Image classification data set "dataset_visual_split" (selintoker/GeoGuesserAI on GitHub). Class labels (3): Istanbul, nyc, Tokyo.

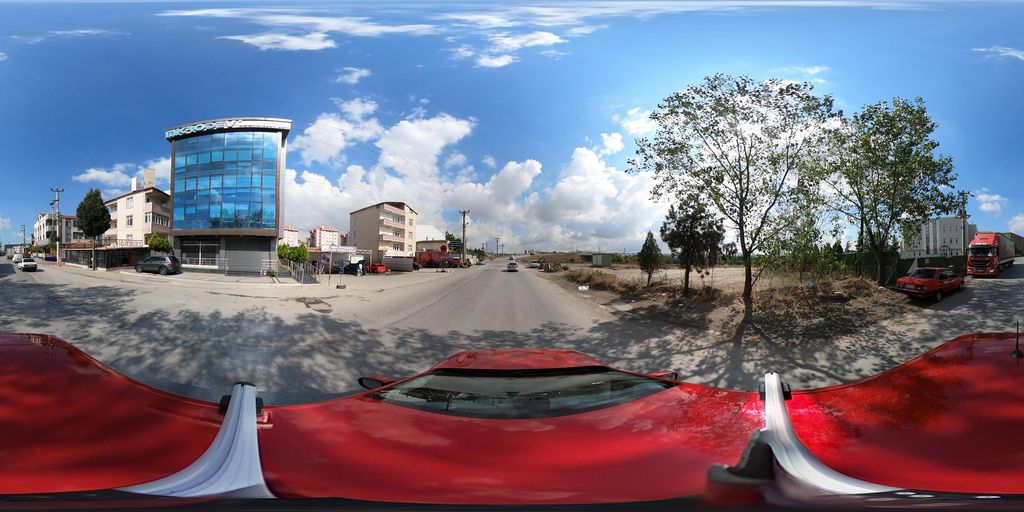
Label: Istanbul

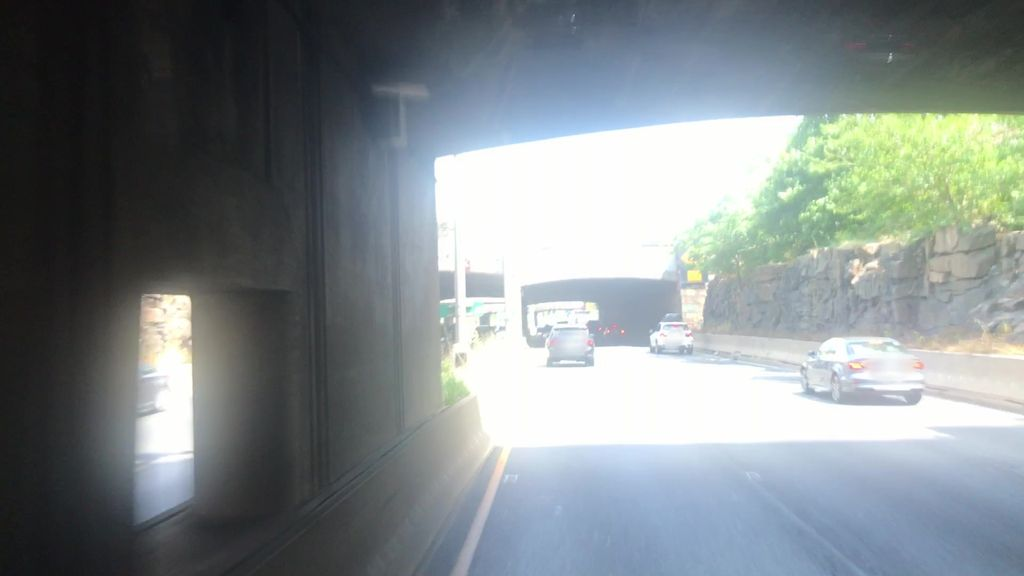
Label: nyc

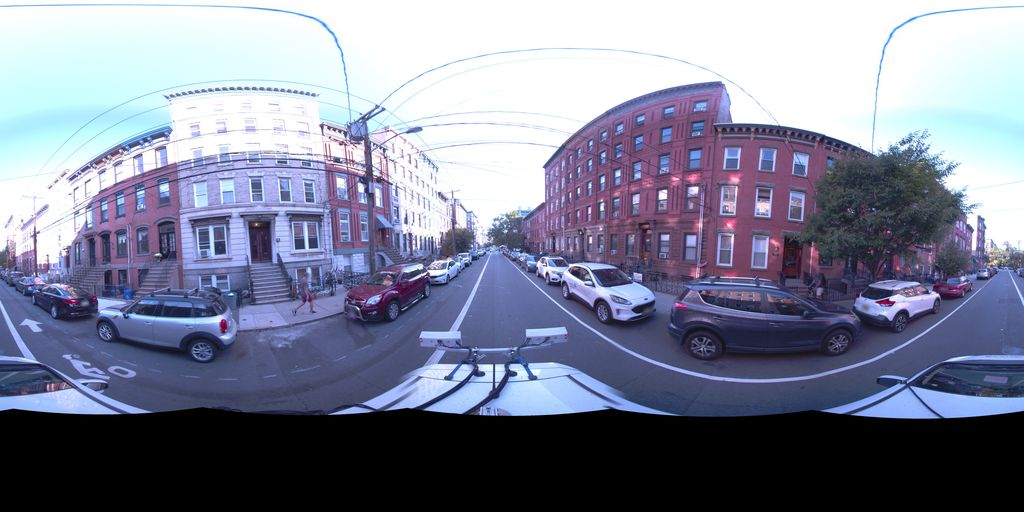
Label: nyc

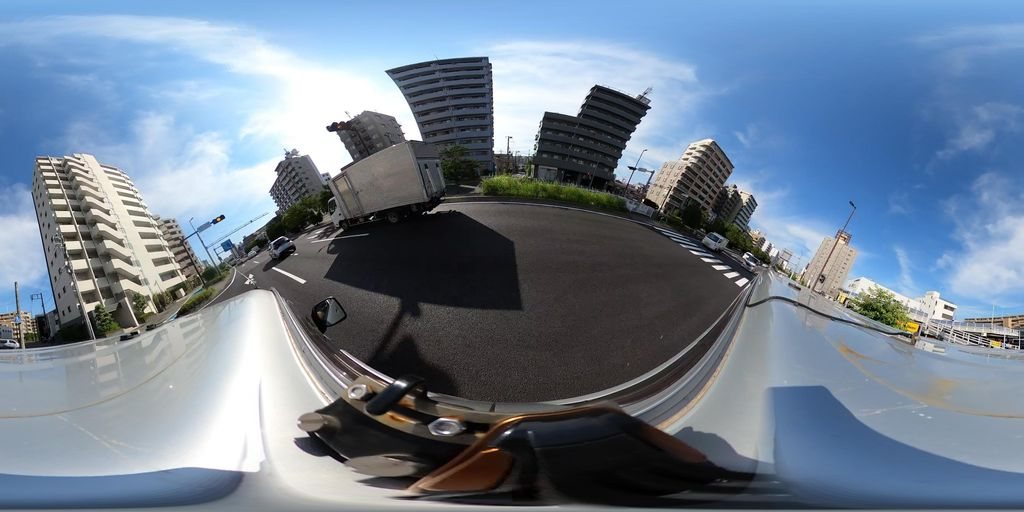
Label: Tokyo

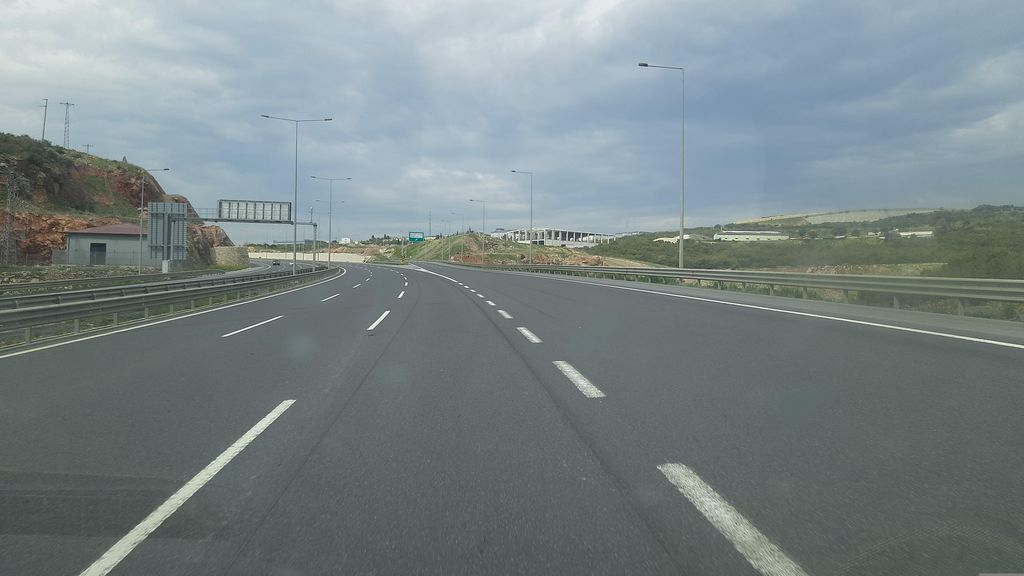
Label: Istanbul

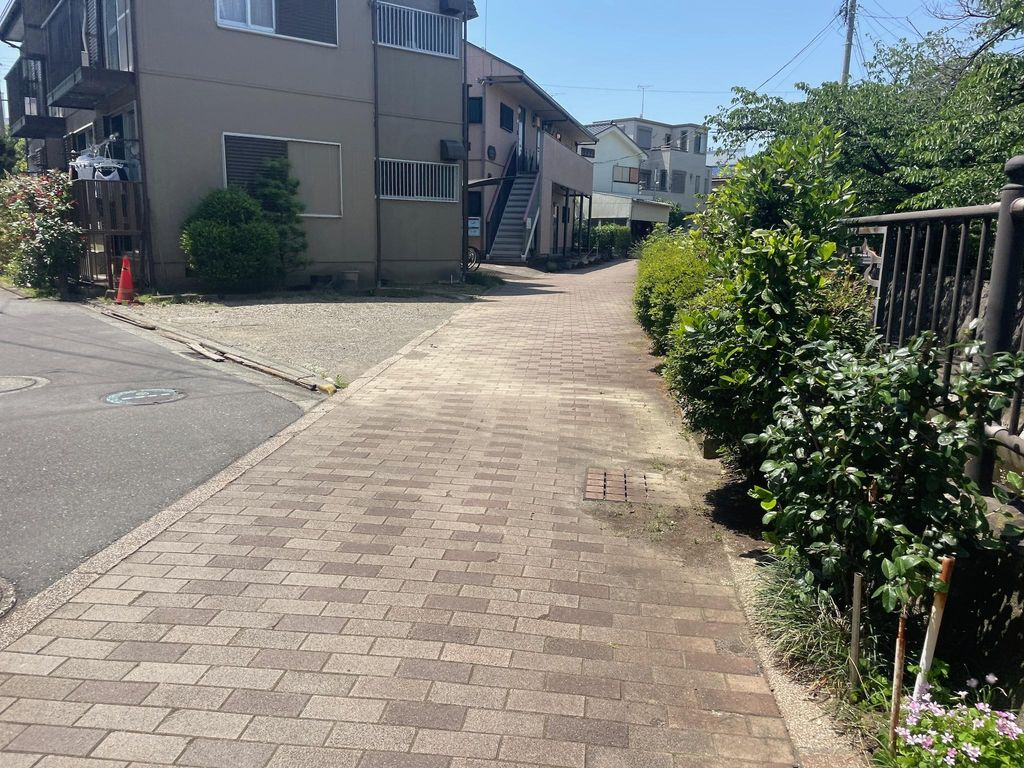
Label: Tokyo
